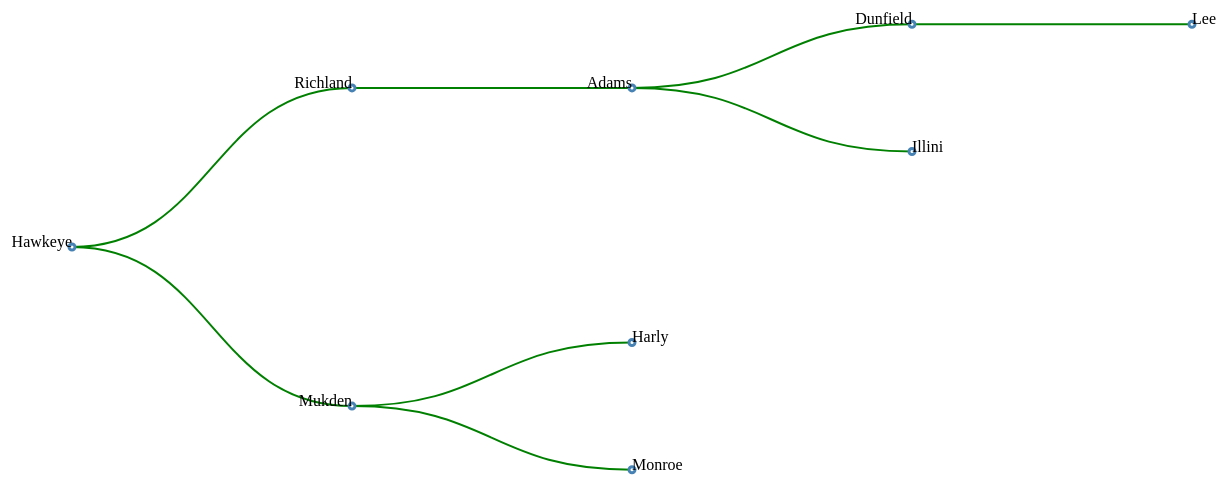
D3 v4 page, settled after 480 driven frames (8 s of simulated time); the page loaded 1 data file(s).


// ── pedigree.js

var treeData =[];
var datacsv = [];
var Atreedatacorrected=[];
d3.csv("sampledata.csv", function(data) {
  console.log(data);
  //var row =  data.find(a=> a.Cultivar == "Hawkeye");
  //treeData.push(row);
   //getrow(data,row.Male,"male");
   //getrow(data,row.Female,"female");
   datacsv = data;
   getnodedata("Mukden");
   console.log(Atreedatacorrected);
//console.log(data.columns);
});

function getemptyobject(properties){
  console.log(properties);
  var object={};
  properties.forEach(function(element, index, array){
    object[element] = "";

  });
console.log(object.toString());
  return object;
}

function getrow(data,cultivar,gender){
var row =  data.find(a=> a.Cultivar == cultivar);

if(row){
treeData.push(row);
// var father = getrow(data,row.Male);
// if(father){
// treeData.push(father);
// }
var parent={};
if(gender == "male"){
  console.log("male");
  parent = getrow(data,row.Male,"male");
}
else if(gender == "female"){
  console.log("female");
 parent = getrow(data,row.Female,"female");
}

if(parent){
treeData.push(parent);
}
}else {
  // console.log("new parent")
  // var newparent = getemptyobject(data.columns);
  // newparent["Cultivar"] = cultivar;
  // treeData.push(newparent);
}
}


function getnodedata(cultivar){
  var boole = Atreedatacorrected.find(a=> a.Cultivar == cultivar)
  if (boole) {
  return;
  }
  var node = datacsv.find(a=> a.Cultivar == cultivar);
  if(!node){
    return;
  }
  Atreedatacorrected.push(node);
 if(node.Male){
  getnodedata(node.Male);}
  if(node.Female){
  getnodedata(node.Female);}
}

console.log(Atreedatacorrected);
// var inventory = [
//    {name: 'apples', quantity: 2},
//    {name: 'bananas', quantity: 0},
//    {name: 'cherries', quantity: 5},
//    {name: 'cherries', quantity: 10}
// ];
// function test(fruitname){
//   console.log("i m hre");
//   return function (element) {
//      console.log("i m inside");
//      console.log(fruit);
//      console.log(fruitname);
//      return element.name === fruitname;}
// }
// console.log(inventory.find(a => a.name === "apples" && a.quantity == 1));

var table =[
  {"name": "Hawkeye",   "haschild": ""},
  {"name": "Richland",  "haschild": "Hawkeye"},
  {"name": "Mukden",  "haschild": "Hawkeye"},
  {"name": "Adams",  "haschild": "Richland"},
  {"name": "Harly",  "haschild": "Mukden"},
  {"name": "Monroe",   "haschild": "Mukden"},
  {"name": "Dunfield",  "haschild": "Adams"},
  {"name": "Illini",  "haschild": "Adams"},
  {"name": "Lee",   "haschild": "Dunfield"},


]

var root = d3.stratify()
    .id(function(d) { return d.name; })
    .parentId(function(d) { return d.haschild; })
    (table);

    console.log(root);

    var margin = {top: 20, right: 90, bottom: 30, left: 90},
        width = 1300 - margin.left - margin.right,
        height = 750 - margin.top - margin.bottom;

    // declares a tree layout and assigns the size
    var treemap = d3.tree()
        .size([height, width]);
        var tooltip = d3.select("body").append("div").style("opacity","0").style("positon","absolute");

    //  assigns the data to a hierarchy using parent-child relationships
    // var nodes = d3.hierarchy(treeData, function(d) {
    //     return d.parentss;
    //   });

    // maps the node data to the tree layout
    nodes = treemap(root);

    // append the svg object to the body of the page
    // appends a 'group' element to 'svg'
    // moves the 'group' element to the top left margin
    var svg = d3.select("body").append("svg")
          .attr("width", width + margin.left + margin.right)
          .attr("height", height + margin.top + margin.bottom),
        g = svg.append("g")
          .attr("transform",
                "translate(" + margin.left + "," + margin.top + ")");
       

      svg.append("rect")
    .attr("width", width + margin.left + margin.right)
    .attr("height", height + margin.top + margin.bottom)
    .style("fill", "none")
    .style("pointer-events", "all")
    .call(d3.zoom()
        .scaleExtent([1 / 2, 4])
        .on("zoom", zoomed));

function zoomed() {
  g.attr("transform", d3.event.transform);
}
    // adds the links between the nodes
    var link = g.selectAll(".link")
        .data( nodes.descendants().slice(1))
      .enter().append("path")
        .attr("class", "link")
        //.style("stroke", function(d) { return d.data.level; })
        .attr("d", function(d) {
           return "M" + d.y + "," + d.x
             + "C" + (d.y + d.parent.y) / 2 + "," + d.x
             + " " + (d.y + d.parent.y) / 2 + "," + d.parent.x
             + " " + d.parent.y + "," + d.parent.x;
           });

    // adds each node as a group
    var node = g.selectAll(".node")
        .data(nodes.descendants())
      .enter().append("g")
       .attr("class", function(d) {
        return "node" +
         (d.children ? " node--internal" : " node--leaf"); })
        .attr("transform", function(d) {
          return "translate(" + d.y + "," + d.x + ")"; });

    // adds the circle to the node
    node.append("circle")
      .attr("r", 3 )
      .style("stroke", "steelblue")
      .style("fill", "#fff")
      .style("stroke-width" , 3);
    // adds the text to the node
    node.append("text")

      .style("text-anchor", function(d) {
        return d.children ? "end" : "start"; })
      .text(function(d) { return d.data.name; });


      


### data: sampledata.csv
Order, PI number, Cultivar, Female, Male, Subcollection, State, Country
1, PI548577, Hawkeye, Mukden, Richland, Modern, Iowa, United States
2, PI548502, Mukden, Harly, Monroe, Modern, Ontario, Canada
3, PI548572, Richland, , Adams, Modern, Ohio, United States
4, PI548599, Adams, Illini, Dunfield, Modern, Iowa, United States
5, PI548578, Harly, Mandarin, A.K., Modern, Ontario, Canada
6, PI548504, Monroe, Mukden, Illini, Modern, Ohio, United States
7, PI548574, Illini, , , Modern, Ontario, Canada
8, PI548597, Dunfield, , ankit, Modern, Ohio, United States
9, PI5485892, ankit, abc, akc, Modern, Ohio, United States
10, PI54859765, miles, df, dfd, Modern, Ontario, Canada